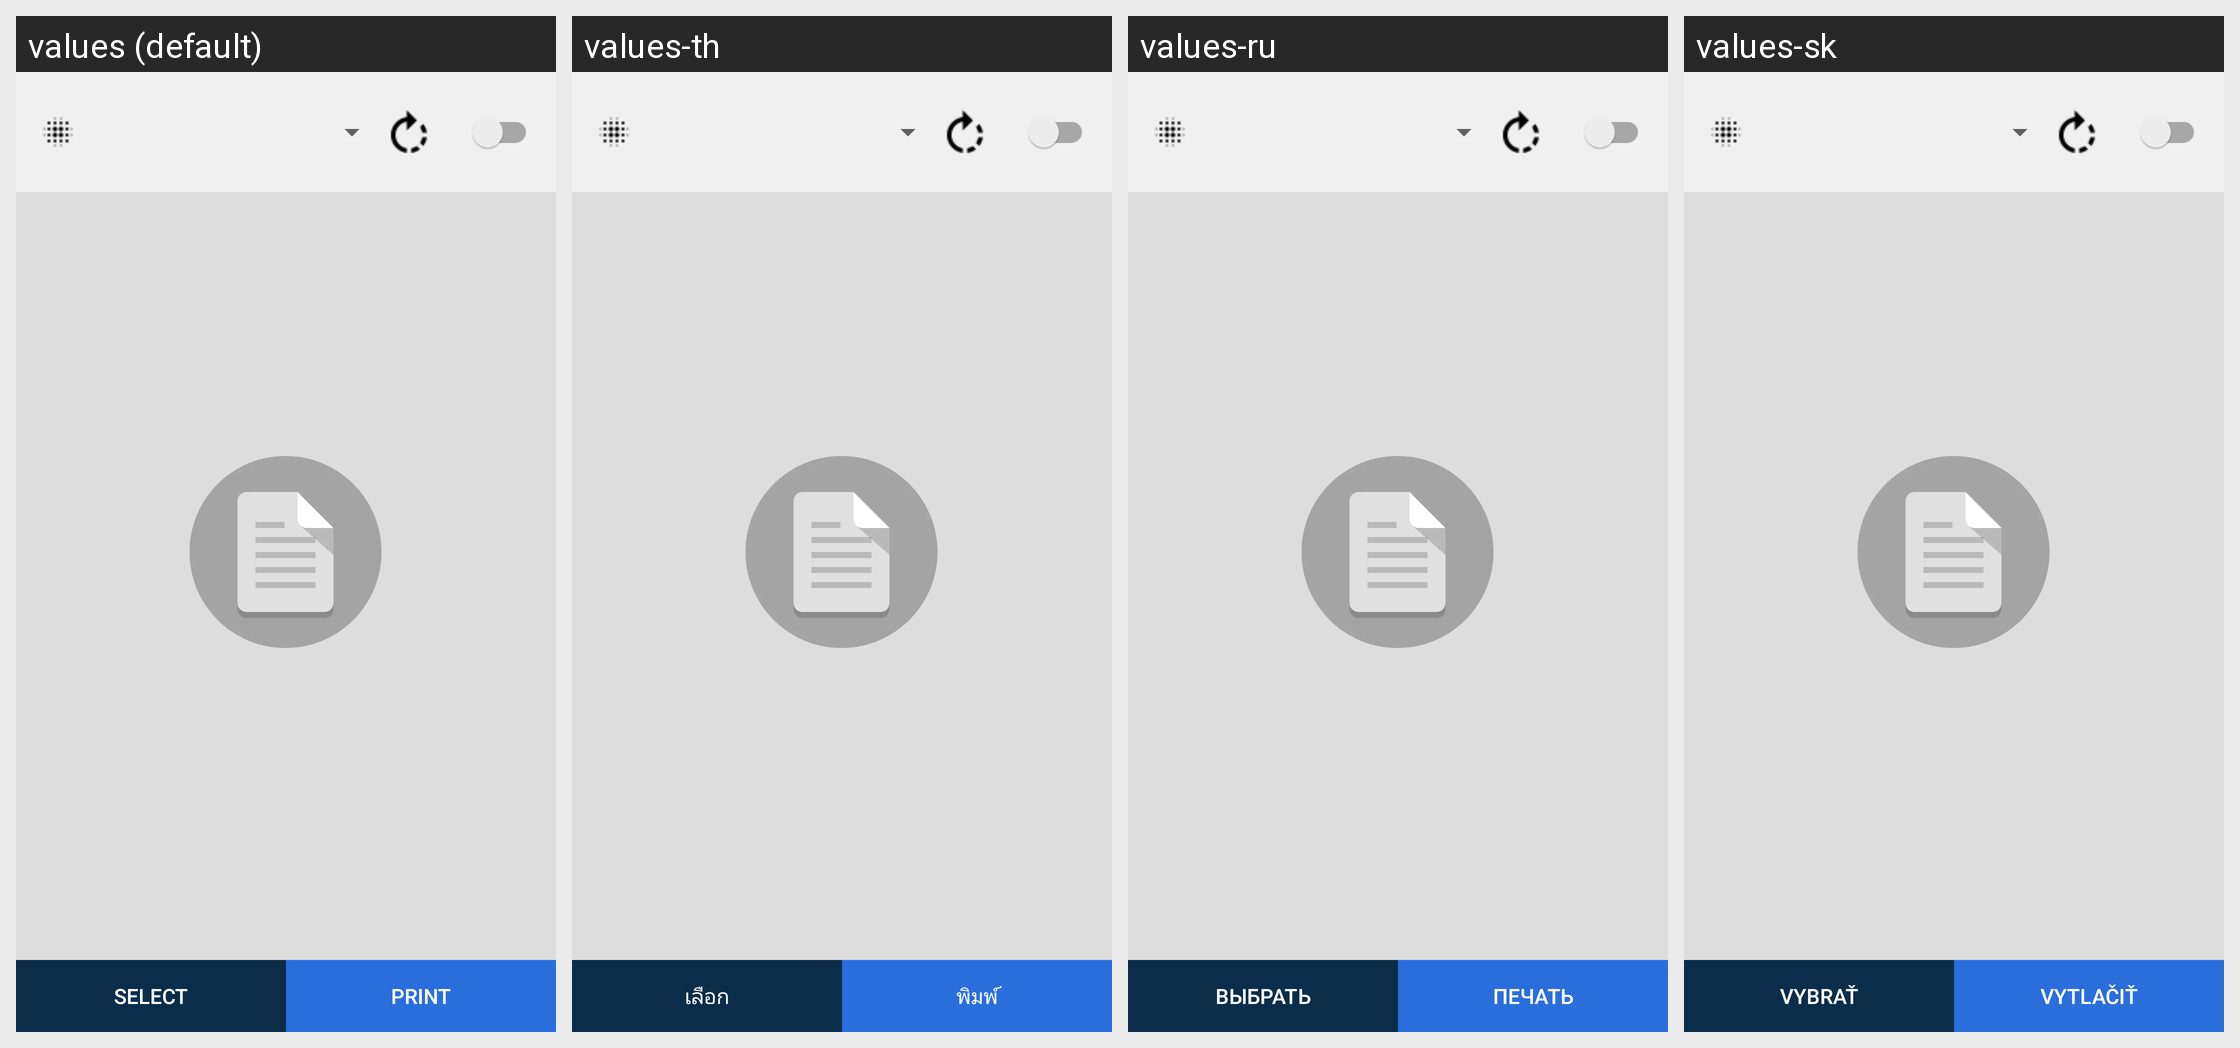

This grid shows one Android layout under several languages. Give, for every string resource on the screen, its name, the default text and each shown locale's text.
Android screen res/layout/fragment_pdf.xml rendered under 4 locales, left to right: values (default), values-th, values-ru, values-sk. Device: Nexus 5 (rendered at 1080×1920; each locale shown at half size, 540×960, under a caption strip naming it); theme AppTheme.
Other locales in the repository, not shown: values-af, values-am, values-ar, values-as, values-az, values-be, values-bg, values-bn, values-bs, values-ca, values-cs, values-da, values-de, values-el, values-en-rAU, values-en-rCA, values-en-rGB, values-en-rXC, values-es, values-es-rUS, values-et, values-eu, values-fa, values-fi, values-fr, values-fr-rCA, values-gl, values-gu, values-hi, values-hr, values-hu, values-hy, values-in, values-is, values-it, values-iw, values-ja, values-ka, values-kk, values-km, values-kn, values-ko, values-ky, values-lo, values-lt, values-lv, values-mk, values-ml, values-mn, values-mr, values-ms, values-my, values-nb, values-ne, values-nl, values-or, values-pa, values-pl, values-pt, values-pt-rBR, values-pt-rPT, values-ro, values-si, values-sl, values-sq, values-sr, values-sv, values-sw, values-ta, values-te, values-tl, values-tr, values-tr-rTR, values-uk, values-ur, values-uz, values-vi, values-zh-rCN, values-zh-rHK, values-zh-rTW, values-zu.
Strings drawn on this screen, with the default value and each locale's value (text and hints the layout hard-codes, and strings that could not be matched under every locale, appear in the picture but are not listed):

reSelectTxt
  values: Select
  values-th: เลือก
  values-ru: Выбрать
  values-sk: vybrať

btnTxtPrint
  values: Print
  values-th: พิมพ์
  values-ru: Печать
  values-sk: vytlačiť
